Image classification data set "data" (jainam0037/Media-Player-with-Hand-Gesture on GitHub). Class labels (7): palm, fist, thumbs up, thumbs down, index pointing right, index pointing left, no gesture.

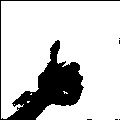
Label: thumbs up

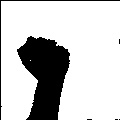
Label: fist

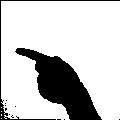
Label: index pointing left

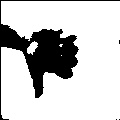
Label: thumbs down

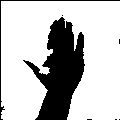
Label: palm

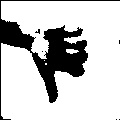
Label: thumbs down
